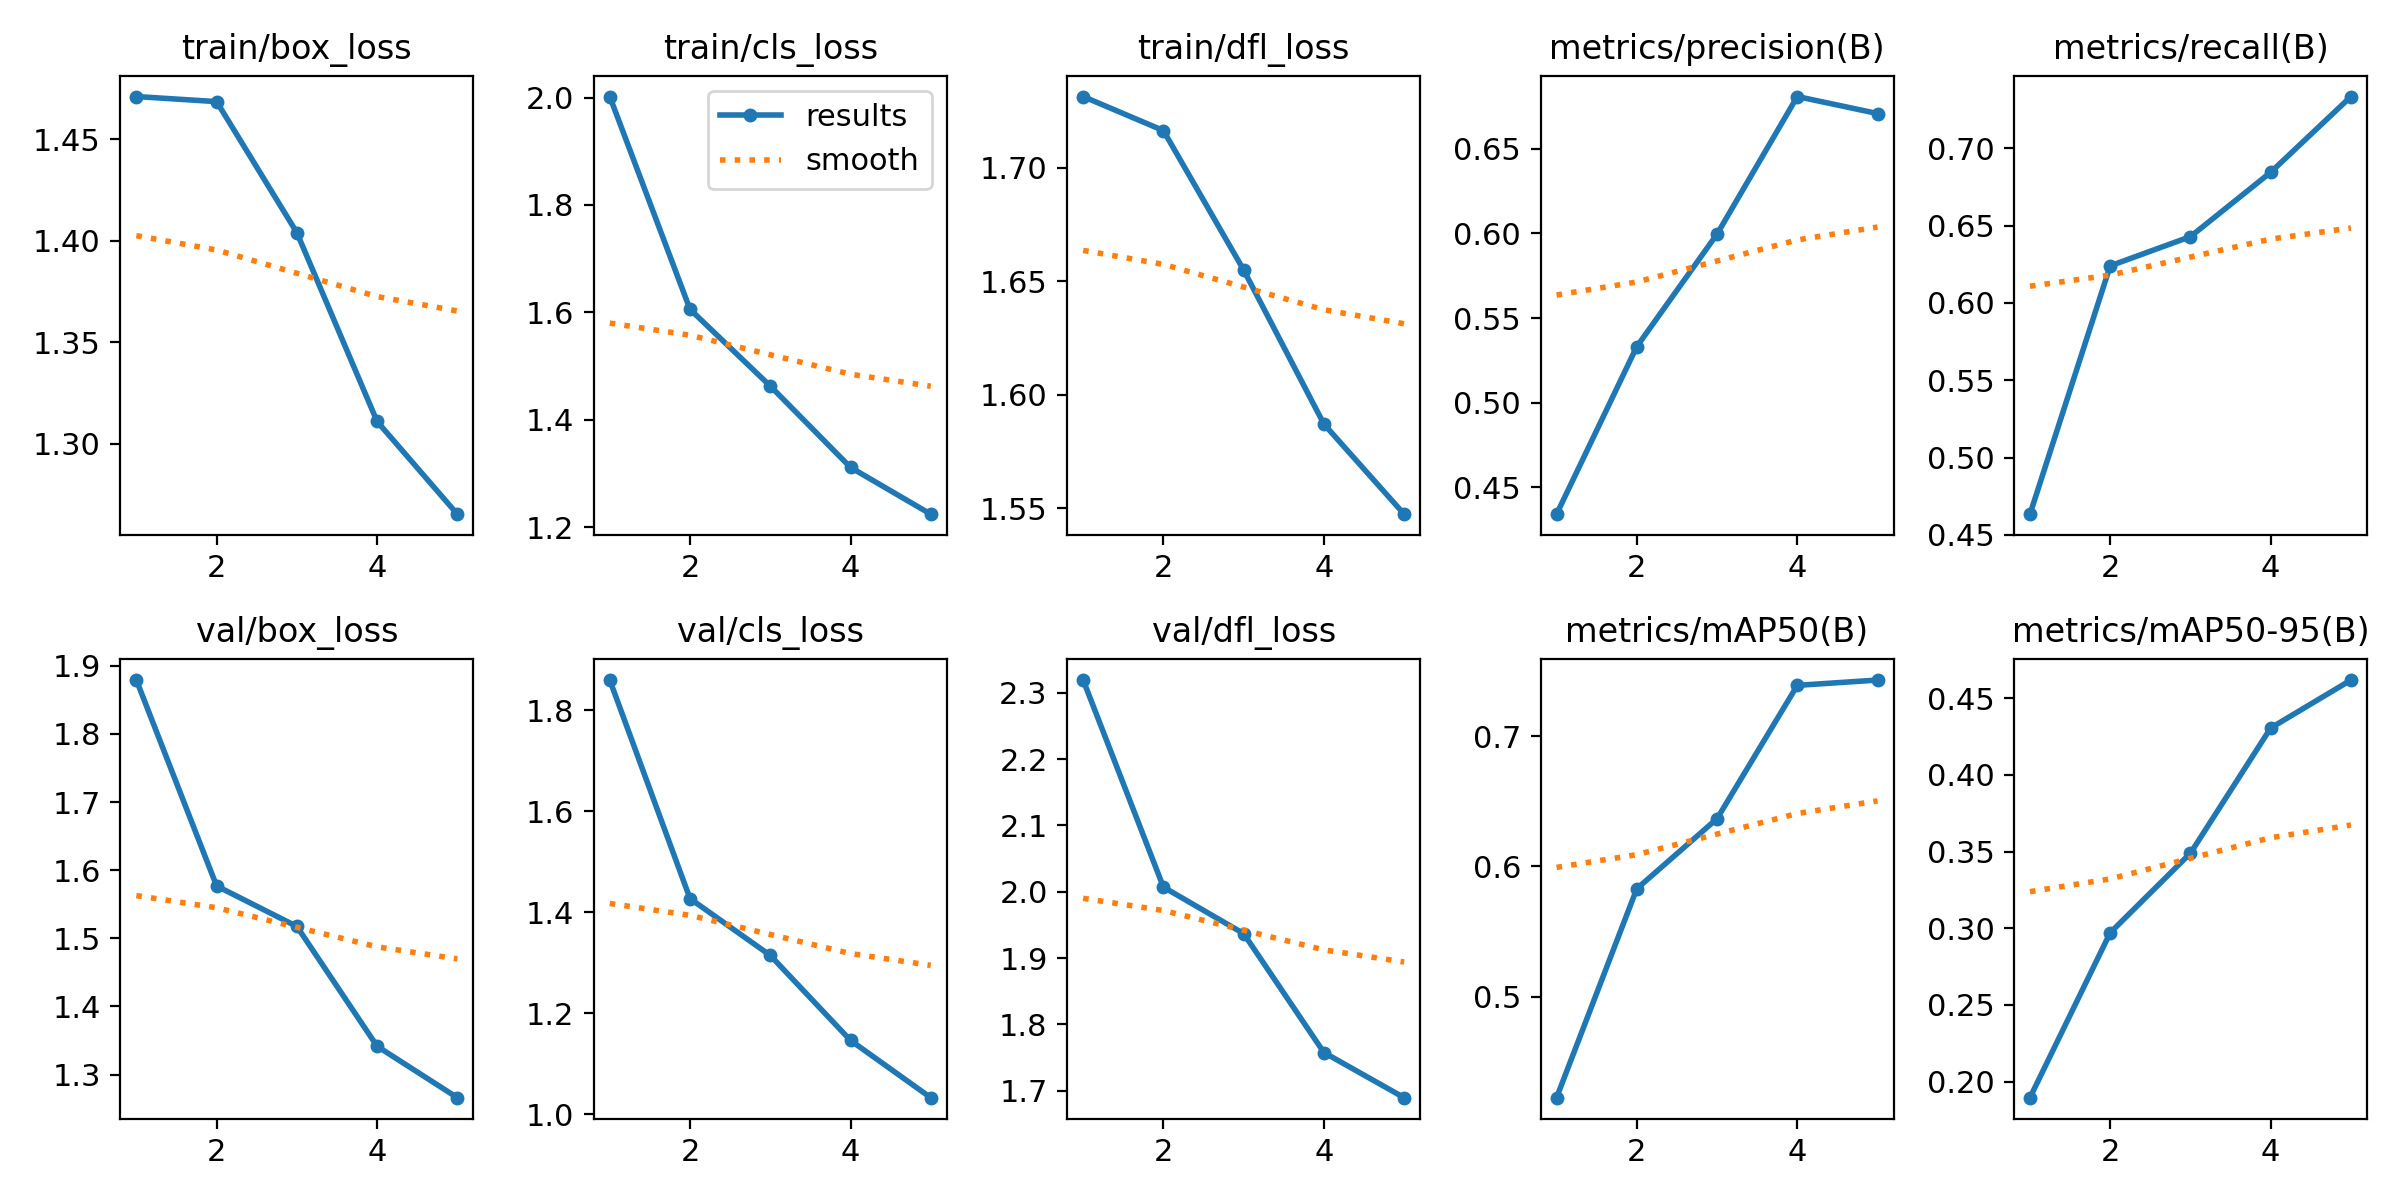

Source data for this figure (header and first rows):
epoch, train/box_loss, train/cls_loss, train/dfl_loss, metrics/precision(B), metrics/recall(B), metrics/mAP50(B), metrics/mAP50-95(B), val/box_loss, val/cls_loss, val/dfl_loss, lr/pg0, lr/pg1, lr/pg2
1, 1.471, 2.002, 1.731, 0.4341, 0.4634, 0.4226, 0.1896, 1.879, 1.86, 2.319, 0.0005552, 0.0005552, 0.0005552
2, 1.469, 1.606, 1.716, 0.5332, 0.6239, 0.5829, 0.2971, 1.577, 1.427, 2.007, 0.0008909, 0.0008909, 0.0008909
3, 1.404, 1.463, 1.655, 0.5996, 0.6428, 0.6366, 0.3489, 1.518, 1.315, 1.937, 0.001007, 0.001007, 0.001007
4, 1.311, 1.311, 1.587, 0.6809, 0.6844, 0.7389, 0.4305, 1.342, 1.147, 1.758, 0.0006768, 0.0006768, 0.0006768
5, 1.265, 1.224, 1.547, 0.6709, 0.7334, 0.7429, 0.4618, 1.266, 1.033, 1.689, 0.0006768, 0.0006768, 0.0006768
